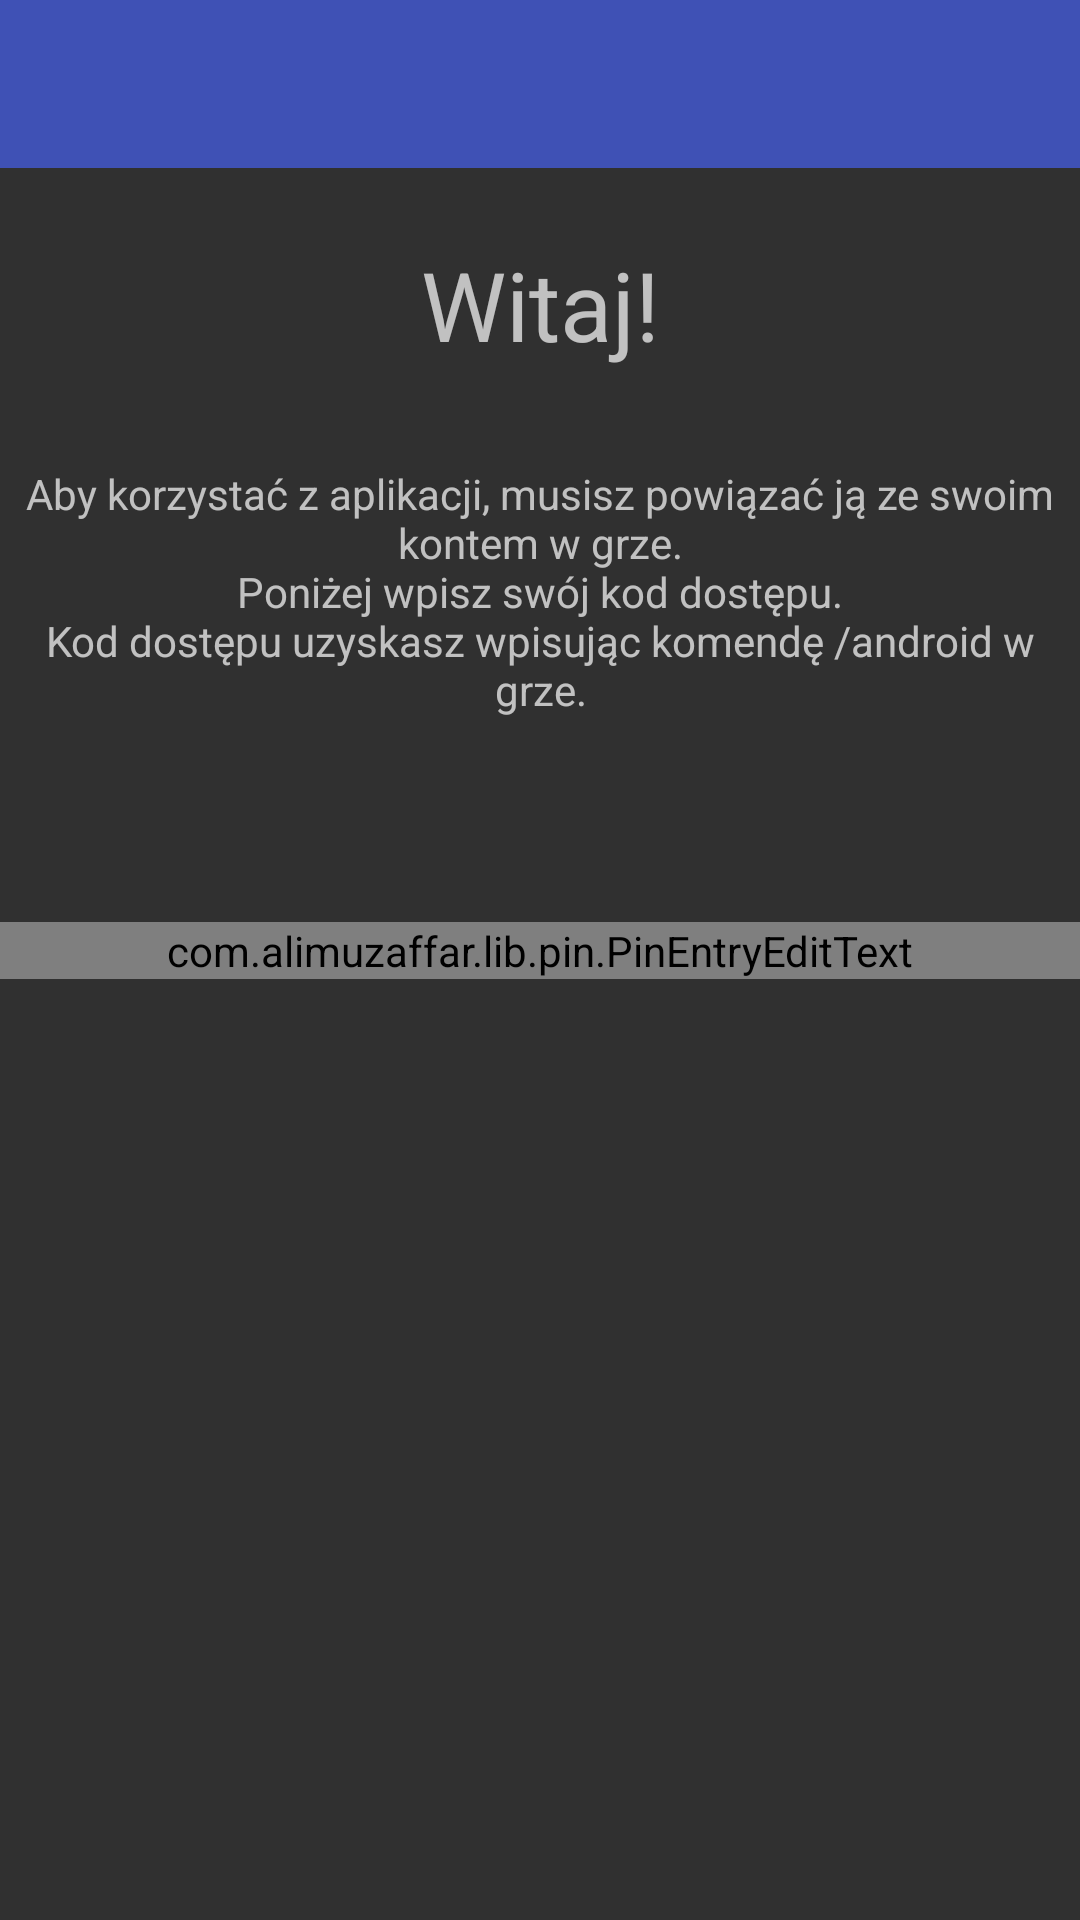

Write the Android layout XML for this screen, with the resource values it uses.
<!-- AndroidManifest.xml: application theme AppTheme -->
<!-- res/layout/activity_login.xml -->
<?xml version="1.0" encoding="utf-8"?>
<layout xmlns:android="http://schemas.android.com/apk/res/android"
    xmlns:tools="http://schemas.android.com/tools">

    <data>

        <variable
            name="viewModel"
            type="pl.piotrskiba.angularowo.login.viewmodel.LoginViewModel" />
    </data>

    <androidx.coordinatorlayout.widget.CoordinatorLayout
        android:id="@+id/coordinatorLayout"
        android:layout_width="match_parent"
        android:layout_height="match_parent"
        tools:context=".login.ui.LoginActivity">

        <LinearLayout
            android:layout_width="match_parent"
            android:layout_height="match_parent"
            android:orientation="vertical">

            <androidx.appcompat.widget.Toolbar
                android:id="@+id/toolbar"
                android:layout_width="match_parent"
                android:layout_height="?attr/actionBarSize"
                android:background="?attr/colorPrimary"
                android:theme="@style/ThemeOverlay.AppCompat.ActionBar" />

            <TextView
                android:layout_width="match_parent"
                android:layout_height="wrap_content"
                android:layout_marginTop="@dimen/login_header_margin_top"
                android:gravity="center_horizontal"
                android:text="@string/login_header"
                android:textAlignment="center"
                android:textSize="@dimen/login_header_text_size" />

            <TextView
                android:layout_width="match_parent"
                android:layout_height="wrap_content"
                android:layout_marginTop="@dimen/login_description_margin_top"
                android:gravity="center_horizontal"
                android:padding="8dp"
                android:text="@string/login_description"
                android:textAlignment="center" />

            <com.alimuzaffar.lib.pin.PinEntryEditText
                android:id="@+id/peet_accesstoken"
                android:layout_width="match_parent"
                android:layout_height="wrap_content"
                android:layout_marginTop="@dimen/login_pin_margin_top"
                android:cursorVisible="false"
                android:digits="1234567890"
                android:inputType="number"
                android:maxLength="6"
                android:paddingHorizontal="@dimen/login_pin_padding"
                android:textIsSelectable="false"
                android:textSize="@dimen/login_pin_text_size" />
        </LinearLayout>
    </androidx.coordinatorlayout.widget.CoordinatorLayout>
</layout>
<!-- resources referenced by this layout -->
<resources>
  <dimen name="login_description_margin_top">24dp</dimen>
  <dimen name="login_header_margin_top">24dp</dimen>
  <dimen name="login_header_text_size">32sp</dimen>
  <dimen name="login_pin_margin_top">60dp</dimen>
  <dimen name="login_pin_padding">40dp</dimen>
  <dimen name="login_pin_text_size">20sp</dimen>
  <string name="login_description">Aby korzystać z aplikacji, musisz powiązać ją ze swoim kontem w grze.\nPoniżej wpisz swój kod dostępu.\nKod dostępu uzyskasz wpisując komendę /android w grze.</string>
  <string name="login_header">Witaj!</string>
  <style name="AppTheme" parent="Theme.AppCompat.NoActionBar">
          
          <item name="colorPrimary">@color/colorPrimary</item>
          <item name="colorPrimaryDark">@color/colorPrimaryDark</item>
          <item name="colorAccent">@color/colorAccent</item>
  
          <item name="preferenceTheme">@style/PreferenceThemeOverlay</item>
      </style>
  <color name="colorPrimary">#3F51B5</color>
  <color name="colorPrimaryDark">#303F9F</color>
  <color name="colorAccent">#FF4081</color>
</resources>
